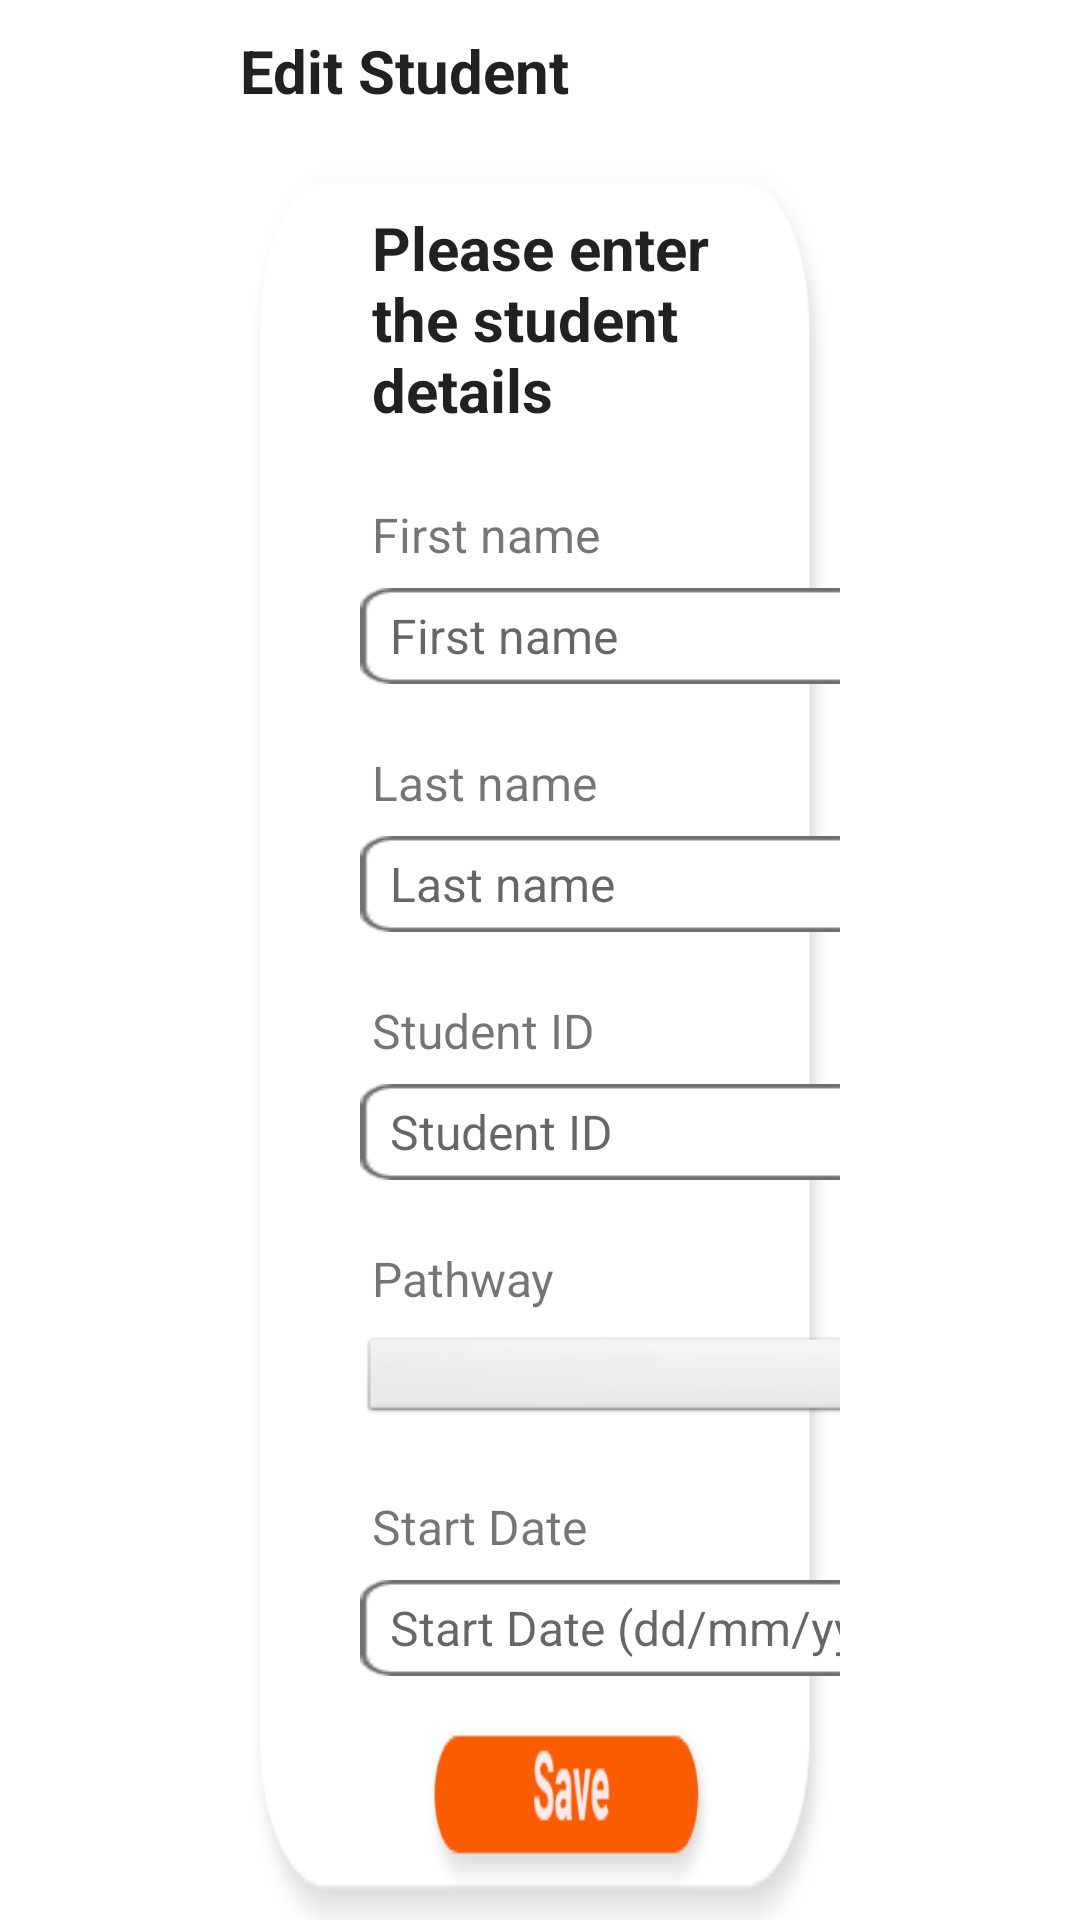

Write the Android layout XML for this screen, with the resource values it uses.
<!-- AndroidManifest.xml: application theme AppTheme -->
<!-- res/layout/activity_edit_student.xml -->
<?xml version="1.0" encoding="utf-8"?>
<android.support.constraint.ConstraintLayout xmlns:android="http://schemas.android.com/apk/res/android"
    xmlns:app="http://schemas.android.com/apk/res-auto"
    xmlns:tools="http://schemas.android.com/tools"
    android:layout_width="match_parent"
    android:layout_height="match_parent"
    tools:context=".edit_student">

    <TextView
        android:id="@+id/tvHeading1"
        android:layout_width="match_parent"
        android:layout_height="wrap_content"
        android:layout_marginLeft="80dp"
        android:layout_marginTop="10dp"
        android:text="Edit Student"
        android:textAppearance="@style/TextAppearance.AppCompat.Headline"
        android:textSize="20sp"
        android:textStyle="bold"
        app:layout_constraintLeft_toLeftOf="parent"
        app:layout_constraintTop_toTopOf="parent"
        app:layout_constraintVertical_chainStyle="packed" />


    <LinearLayout xmlns:android="http://schemas.android.com/apk/res/android"
        android:orientation="vertical"
        android:layout_width="match_parent"
        android:layout_height="wrap_content"
        android:layout_marginTop="10dp"
        android:layout_marginLeft="80dp"
        android:layout_marginRight="80dp"
        android:paddingLeft="20dp"
        android:background="@drawable/ots_box_bigger"
        app:layout_constraintLeft_toLeftOf="parent"
        app:layout_constraintRight_toRightOf="parent"
        app:layout_constraintTop_toBottomOf="@+id/tvHeading1">

        <TextView
            android:id="@+id/tvHeading2"
            android:layout_width="match_parent"
            android:layout_height="wrap_content"
            android:layout_marginRight="20dp"
            android:layout_marginLeft="20dp"
            android:textSize="20sp"
            android:textStyle="bold"
            android:layout_marginTop="20dp"
            android:paddingLeft="4dp"
            android:paddingTop="2dp"
            android:paddingRight="2dp"
            android:paddingBottom="2dp"

            android:textAppearance="@style/TextAppearance.AppCompat.Headline"
            android:text="Please enter the student details"/>

        <TextView
            android:id="@+id/tvFName"
            android:layout_width="match_parent"
            android:layout_height="wrap_content"
            android:layout_marginRight="20dp"
            android:layout_marginLeft="20dp"
            android:textSize="16sp"


            android:layout_marginTop="20dp"
            android:paddingLeft="4dp"
            android:paddingTop="2dp"
            android:paddingRight="2dp"
            android:paddingBottom="2dp"

            android:text="First name"/>

        <EditText
            android:id="@+id/edit_etFName"
            android:layout_width="264dp"
            android:layout_height="32dp"
            android:layout_marginRight="20dp"
            android:layout_marginLeft="20dp"
            android:textSize="16sp"
            android:hint="First name"
            android:background="@drawable/ots_textbox"
            android:paddingLeft="10dp"
            android:layout_marginTop="5dp"/>

        <TextView
            android:id="@+id/tvLName"
            android:layout_width="match_parent"
            android:layout_height="wrap_content"
            android:layout_marginRight="20dp"
            android:layout_marginLeft="20dp"
            android:textSize="16sp"
            android:layout_marginTop="20dp"
            android:paddingLeft="4dp"
            android:paddingTop="2dp"
            android:paddingRight="2dp"
            android:paddingBottom="2dp"
            android:text="Last name"/>

        <EditText
            android:id="@+id/edit_etLName"
            android:layout_width="264dp"
            android:layout_height="32dp"
            android:layout_marginLeft="20dp"
            android:layout_marginTop="5dp"
            android:layout_marginRight="20dp"
            android:background="@drawable/ots_textbox"
            android:hint="Last name"
            android:paddingLeft="10dp"
            android:textSize="16sp" />

        <TextView
            android:id="@+id/tvStudntID"
            android:layout_width="match_parent"
            android:layout_height="wrap_content"
            android:layout_marginRight="20dp"
            android:layout_marginLeft="20dp"
            android:textSize="16sp"
            android:layout_marginTop="20dp"
            android:paddingLeft="4dp"
            android:paddingTop="2dp"
            android:paddingRight="2dp"
            android:paddingBottom="2dp"
            android:text="Student ID"/>

        <EditText
            android:id="@+id/edit_etStudentID"
            android:layout_width="264dp"
            android:layout_height="32dp"
            android:layout_marginRight="20dp"
            android:layout_marginLeft="20dp"
            android:textSize="16sp"
            android:hint="Student ID"
            android:inputType="number"
            android:background="@drawable/ots_textbox"
            android:paddingLeft="10dp"
            android:layout_marginTop="5dp"/>

        <TextView
            android:id="@+id/tvStream"
            android:layout_width="match_parent"
            android:layout_height="wrap_content"
            android:layout_marginRight="20dp"
            android:layout_marginLeft="20dp"
            android:textSize="16sp"
            android:layout_marginTop="20dp"
            android:paddingLeft="4dp"
            android:paddingTop="2dp"
            android:paddingRight="2dp"
            android:paddingBottom="2dp"
            android:text="Pathway"/>

        
        <Spinner
            android:id="@+id/edit_etStreams"
            android:layout_width="264dp"
            android:layout_height="32dp"
            android:layout_marginRight="20dp"
            android:layout_marginLeft="20dp"
            android:layout_marginTop="5dp"
            android:textSize="16sp"
            android:background="@android:drawable/btn_dropdown"
            android:spinnerMode="dropdown"/>

        <TextView
            android:id="@+id/tvStartDate"
            android:layout_width="match_parent"
            android:layout_height="wrap_content"
            android:layout_marginRight="20dp"
            android:layout_marginLeft="20dp"
            android:textSize="16sp"
            android:layout_marginTop="20dp"
            android:paddingLeft="4dp"
            android:paddingTop="2dp"
            android:paddingRight="2dp"
            android:paddingBottom="2dp"
            android:text="Start Date"/>

        
        
        <EditText
            android:id="@+id/edit_etStartDate"
            android:layout_width="264dp"
            android:layout_height="32dp"
            android:layout_marginRight="20dp"
            android:layout_marginLeft="20dp"
            android:textSize="16sp"
            android:hint="Start Date (dd/mm/yy)"
            android:background="@drawable/ots_textbox"
            android:paddingLeft="10dp"
            android:layout_marginTop="5dp"/>

        <ImageButton
            android:id="@+id/edit_btnAdd"
            android:layout_width="wrap_content"
            android:layout_height="wrap_content"
            android:layout_marginRight="40dp"
            android:layout_marginLeft="40dp"
            android:layout_marginTop="10dp"
            android:layout_marginBottom="20dp"

            android:background="@null"
            android:scaleType="fitXY"
            android:src="@drawable/save_button"/>


    </LinearLayout>



</android.support.constraint.ConstraintLayout>
<!-- resources referenced by this layout -->
<resources>
  <!-- drawable ots_box_bigger: png bitmap (drawable-v24, 5111 bytes) -->
  <!-- drawable ots_textbox: png bitmap (drawable, 1110 bytes) -->
  <!-- drawable save_button: png bitmap (drawable, 4899 bytes) -->
  <style name="AppTheme" parent="Theme.AppCompat.Light.DarkActionBar"> 
          
          <item name="colorPrimary">@color/colorDPMbackground</item>
          <item name="colorPrimaryDark">@color/colorDPMbackground</item>
          <item name="colorAccent">@color/colorDPMbackground</item>
          
          <item name="android:windowBackground">@color/colorDPMWhite</item>
  
          <item name="android:textViewStyle">@style/RobotoTextViewStyle</item>
          <item name="android:buttonStyle">@style/RobotoButtonStyle</item>
  
      </style>
  <color name="colorDPMbackground">#FFDD00</color>
  <color name="colorDPMWhite">#FFFFFF</color>
  <style name="RobotoTextViewStyle" parent="android:Widget.TextView">
          <item name="android:fontFamily">sans-serif</item>
      </style>
  <style name="RobotoButtonStyle" parent="android:Widget.Holo.Button">
          <item name="android:fontFamily">sans-serif</item>
      </style>
</resources>
